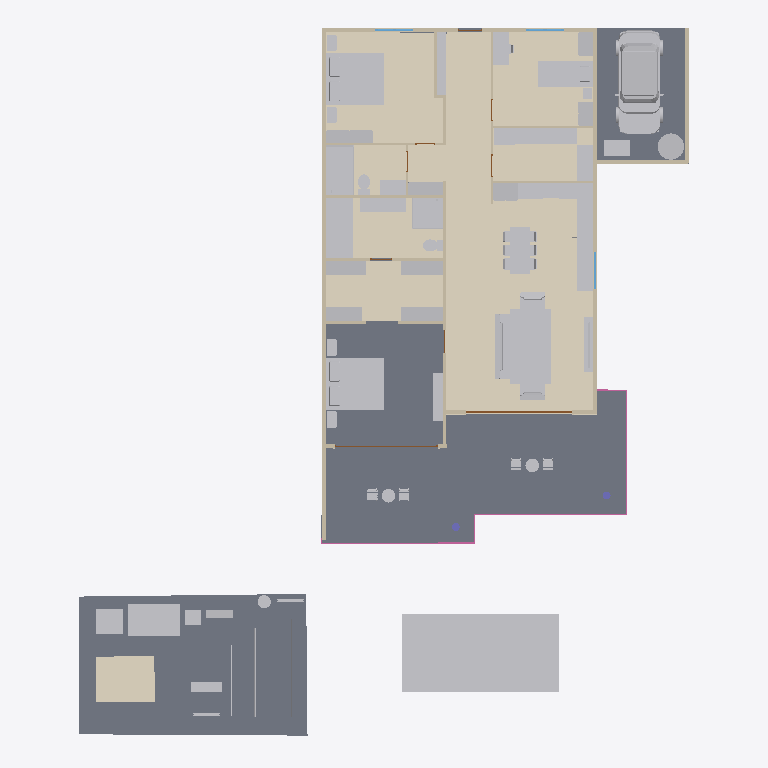
Plan cut of the same IFC building model at storey 'Ground floor' (level 0.00 m, cut at 1.40 m), seen from above with north up, elements coloured by IFC class: 72 other elements (light grey), 18 walls (beige), 9 coverings (cream), 5 railings (pink), 4 slabs (grey), 3 windows (light blue), 2 doors (brown), 2 columns (violet). Cut surfaces are drawn darker.
Extent 23.2 m × 27.1 m × 4.2 m (x, y, z). Storeys (1): Ground floor at 0.00 m. Elements (195): 57 IfcFurniture, 25 IfcLightFixture, 19 IfcCovering, 19 IfcWall, 15 IfcPipeSegment, 9 IfcDoor, 9 IfcSanitaryTerminal, 6 IfcRailing, 4 IfcBuildingElementProxy, 4 IfcElectricAppliance, 4 IfcSlab, 3 IfcAudioVisualAppliance.

HEADER;
FILE_DESCRIPTION((''),'2;1');
FILE_NAME('model.ifc','2026-08-09T01:49:36',('Skanna'),('LiDAR3D'),'skanna-web bim 0.1','skanna-web bim 0.1','');
FILE_SCHEMA(('IFC4'));
ENDSEC;
DATA;
#13=IFCPROJECT('1PGlLyddRC_xS6d6m1KaRZ',#5,'Unit 2B','Authored in Skanna Web',$,$,$,(#12),#9);
#17=IFCSITE('0rmN$ODESsvELDl39jLvt5',#5,'Site',$,$,#16,$,$,.ELEMENT.,$,$,$,$,$);
#21=IFCBUILDING('1WAGQJA3slL3nnm_HgaMVo',#5,'Building',$,$,#20,$,$,.ELEMENT.,$,$,$);
#27=IFCBUILDINGSTOREY('3ji2C00fpD6zg3gaBkzgV2',#5,'Ground floor',$,$,#26,$,$,.ELEMENT.,0.0);
#1335=IFCSLAB('3V09GyAAA8NNZ001Co8Nak',#5,'Floor 2',$,$,#1316,#1334,$,.FLOOR.);
#1371=IFCSLAB('1VGp5fpJ1FzMiXtfFr7PvU',#5,'Floor 4',$,$,#1358,#1370,$,.FLOOR.);
#1513=IFCCOVERING('1r8RhD4TJ2Sn79Z4bI9Ogm',#5,'Floor finish 2 (stone)','stone, 12 mm',$,#1496,#1512,$,.FLOORING.);
#1540=IFCCOVERING('3LC$JpP9SHs21fwrCVxjGu',#5,'Floor finish 3 (tile)','tile, 12 mm',$,#1523,#1539,$,.FLOORING.);
#21731=IFCBUILDINGELEMENTPROXY('2LsAANrGlWaoXaz8L_jaFt',#5,'Swimming pool','Skanna asset library',$,#21647,#21730,$,.NOTDEFINED.);
#1311=IFCSLAB('2G9G5IjNOKJfpbAXfxwkT7',#5,'Floor 1',$,$,#1296,#1310,$,.FLOOR.);
#1601=IFCCOVERING('1jTpdM2o5IVPJRexHyjyp_',#5,'Floor finish 5 (tile)','tile, 12 mm',$,#1585,#1600,$,.FLOORING.);
#1353=IFCSLAB('2EKngRM8xjStNqdfIov13O',#5,'Floor 3',$,$,#1340,#1352,$,.FLOOR.);
#1724=IFCCOVERING('1Y1hlKj43dl_gtm0068WeW',#5,'Floor finish 6 (concrete)','concrete, 12 mm',$,#1707,#1723,$,.FLOORING.);
#22582=IFCBUILDINGELEMENTPROXY('3Lk5pXNTtwRQYCbPuBjCyj',#5,'Car  small (hatchback)','Skanna asset library',$,#21736,#22581,$,.NOTDEFINED.);
#1453=IFCCOVERING('1Fy2C5lNjdUiwcUqxhoh85',#5,'Floor finish 1 (stone)','stone, 12 mm',$,#1436,#1452,$,.FLOORING.);
#5841=IFCFURNITURE('0$KfefdcC6b1UMHDS0FmpJ',#5,'Bed  king','Skanna asset library',$,#5569,#5840,$,.BED.);
#12635=IFCFURNITURE('3lrFPHjDdbVPMDcExKBXMj',#5,'Bed  king','Skanna asset library',$,#12372,#12634,$,.BED.);
#1796=IFCCOVERING('3_SaZ6InCTa_aCzUqyExxQ',#5,'Floor finish 7 (tile)','#ECEAE5 tile, 12 mm',$,#1782,#1795,$,.FLOORING.);
#42=IFCWALL('1AwniuGDCrUAo8XcDY6kvD',#5,'Wall 1',$,$,#32,#41,$,.STANDARD.);
#1570=IFCCOVERING('3xzVgawptS9CgOKa1x7B2X',#5,'Floor finish 4 (tile)','#ECEAE5 tile, 12 mm',$,#1553,#1569,$,.FLOORING.);
#7510=IFCBUILDINGELEMENTPROXY('2eH8GMgw3S10W2cGJUJS6p',#5,'Rug','Skanna asset library',$,#7496,#7509,$,.NOTDEFINED.);
#22714=IFCFURNITURE('2$Pg1srZAi89LGjz7AHdCf',#5,'GNbI5YwZheRFpzL3rWEJE','Skanna asset library',$,#22704,#22713,$,.NOTDEFINED.);
#10937=IFCSANITARYTERMINAL('26jbytlrz59E4a0uIXslu9',#5,'Bathtub','Skanna asset library',$,#10777,#10936,$,.BATH.);
#428=IFCWALL('1$kJwvvbuXIvXL4zoxxyEf',#5,'Wall 3',$,$,#418,#427,$,.STANDARD.);
#13765=IFCFURNITURE('0UawnPTlZPeue86Pi6ElFO',#5,'Bed  single','Skanna asset library',$,#13565,#13764,$,.BED.);
#6572=IFCFURNITURE('0gZgrbsXd18PiKxD_mPAn2',#5,'Sofa','Skanna asset library',$,#6177,#6571,$,.SOFA.);
#11522=IFCSANITARYTERMINAL('3$pM89krfma$9uRs0AeD8r',#5,'Shower cubicle','Skanna asset library',$,#11471,#11521,$,.SHOWER.);
#23062=IFCFURNITURE('22f_fqwi9ii0JBa0thRcrI',#5,'Kitchen worktop 3','3.50 m run over 3 units',$,#23051,#23061,$,.NOTDEFINED.);
#11281=IFCSANITARYTERMINAL('3hPSUjpvHYn7AWEE21nAkh',#5,'Shower cubicle','Skanna asset library',$,#11227,#11280,$,.SHOWER.);
#7920=IFCFURNITURE('0XnVIa3JEMSrPEI9zx9YVC',#5,'Dining table','Skanna asset library',$,#7794,#7919,$,.TABLE.);
#23094=IFCFURNITURE('1pTgYrosuM3P$T4lZxKdiM',#5,'Kitchen worktop 5','2.33 m run over 3 units',$,#23083,#23093,$,.NOTDEFINED.);
#57=IFCWALL('1iReincBpVTDmwkhRdnq1J',#5,'Wall 2',$,$,#47,#56,$,.STANDARD.);
#735=IFCWALL('0By_OvRZsHgkd3mmyfvcQP',#5,'Wall 6',$,$,#725,#734,$,.STANDARD.);
#22699=IFCFURNITURE('1C2aQp4lf6tb6xXBZGkVoI',#5,'aqQkRkC03GmIqMat3KLb5','Skanna asset library',$,#22689,#22698,$,.NOTDEFINED.);
#11439=IFCSANITARYTERMINAL('0S0KFz9OS3RXYIlmhsbAss',#5,'Vanity unit','Skanna asset library',$,#11286,#11438,$,.WASHHANDBASIN.);
#12367=IFCFURNITURE('2aUztYRboMGvXGotIh2jRJ',#5,'Wardrobe','Skanna asset library',$,#12183,#12366,$,.NOTDEFINED.);
#10394=IFCFURNITURE('3NVeodFoDQeq4XH6iNC$eG',#5,'Wardrobe','Skanna asset library',$,#10210,#10393,$,.NOTDEFINED.);
#10772=IFCFURNITURE('1XexLDCPq02bDuiOofqmnb',#5,'Wardrobe','Skanna asset library',$,#10588,#10771,$,.NOTDEFINED.);
#23078=IFCFURNITURE('2i6YwAUdjQz447PvjNqV48',#5,'Kitchen worktop 4','1.38 m run over 1 unit',$,#23067,#23077,$,.NOTDEFINED.);
#12952=IFCFURNITURE('15fUR$p4L3fiAGn3BUVAK2',#5,'Wardrobe','Skanna asset library',$,#12768,#12951,$,.NOTDEFINED.);
#10583=IFCFURNITURE('2OaEDxdbhbxsZUf9h88jFp',#5,'Wardrobe','Skanna asset library',$,#10399,#10582,$,.NOTDEFINED.);
#7360=IFCFURNITURE('2oVGSEmNsbSmUe2C2t2IgF',#5,'Armchair','Skanna asset library',$,#6971,#7359,$,.CHAIR.);
#23046=IFCFURNITURE('10MW8smM9zmlRS7AF25Lnc',#5,'Kitchen worktop 2','1.28 m run over 1 unit',$,#23035,#23045,$,.NOTDEFINED.);
#1276=IFCWALL('0IIYbxMHWTXEKM8pbDYG1n',#5,'Wall 18',$,$,#1266,#1275,$,.STANDARD.);
#16633=IFCTANK('27jwfGLOm6t0wcaAKL1etm',#5,'Water tank','Skanna asset library',$,#16251,#16632,$,.STORAGE.);
#6966=IFCFURNITURE('0yoYv6R1SRY_2E601nmKMl',#5,'Armchair','Skanna asset library',$,#6577,#6965,$,.CHAIR.);
#14250=IFCFURNITURE('1WoDARjFFImyqWTaTlOiFa',#5,'Desk','Skanna asset library',$,#14212,#14249,$,.DESK.);
#10205=IFCFURNITURE('37AXzDY0$5$j$nfFvaAUaR',#5,'Wardrobe','Skanna asset library',$,#10021,#10204,$,.NOTDEFINED.);
#7491=IFCFURNITURE('0Le66nYCxURbo4yeXdN22g',#5,'Coffee table','Skanna asset library',$,#7365,#7490,$,.TABLE.);
#6172=IFCFURNITURE('1_6wF2NtNPM54IPPxVRwZk',#5,'Shelf unit','Skanna asset library',$,#5977,#6171,$,.NOTDEFINED.);
#12178=IFCFURNITURE('0yGIvKofYFQ$mh_GbTW0pt',#5,'Wardrobe','Skanna asset library',$,#11994,#12177,$,.NOTDEFINED.);
#9225=IFCFURNITURE('0pOEjTsPO7IWiyHsIw$Yea',#5,'Tall cabinet','Skanna asset library',$,#9041,#9224,$,.NOTDEFINED.);
#16649=IFCBUILDINGELEMENTPROXY('2fmO8HnQz05jWEkIf43zYQ',#5,'Solar battery','Skanna asset library',$,#16638,#16648,$,.NOTDEFINED.);
#7707=IFCFURNITURE('0U0Ev0$Xpe4dSAJNNcogJg',#5,'TV unit','Skanna asset library',$,#7515,#7706,$,.NOTDEFINED.);
#23030=IFCFURNITURE('3M$L$1zLBD5V5VFfvlgLoG',#5,'Kitchen worktop 1','0.98 m run over 1 unit',$,#23019,#23029,$,.NOTDEFINED.);
#11965=IFCSANITARYTERMINAL('2AYrACOp3osse2ENYBrH6g',#5,'Vanity unit','Skanna asset library',$,#11812,#11964,$,.WASHHANDBASIN.);
#13560=IFCELECTRICAPPLIANCE('1Q27vOyJRaZPQ8J2HY4MEl',#5,'Dishwasher','Skanna asset library',$,#13533,#13559,$,.DISHWASHER.);
#14018=IFCFURNITURE('1rU39U1Ppp4BV9xIXajH4c',#5,'Wardrobe','Skanna asset library',$,#13834,#14017,$,.NOTDEFINED.);
#14207=IFCFURNITURE('1MGVFFaEz08$yDzMF_I4EC',#5,'Wardrobe','Skanna asset library',$,#14023,#14206,$,.NOTDEFINED.);
#1291=IFCWALL('123HgWJ1sdg3hh6oipGf2k',#5,'Wall 19',$,$,#1281,#1290,$,.STANDARD.);
#913=IFCWALL('2Ds4a8NIsfGoOMTThuMoUG',#5,'Wall 9',$,$,#903,#912,$,.STANDARD.);
#23014=IFCSPACEHEATER('0oWj3N1KdfUaEQNS8nnFLh',#5,'Fireplace','Skanna asset library',$,#22921,#23013,$,.NOTDEFINED.);
#841=IFCWALL('2jWHdRp$X46LRrcfge41FG',#5,'Wall 8',$,$,#831,#840,$,.STANDARD.);
#810=IFCWALL('2uhMY8hUXJlzRF7qDnx9LK',#5,'Wall 7',$,$,#800,#809,$,.STANDARD.);
#1117=IFCWALL('1IQCZPmlRIzkt7PsGGXKey',#5,'Wall 15',$,$,#1107,#1116,$,.STANDARD.);
#9437=IFCELECTRICAPPLIANCE('0o$n4QalFgAeDOoF$XFbv7',#5,'Oven with hob','Skanna asset library',$,#9372,#9436,$,.ELECTRICCOOKER.);
#22729=IFCFURNITURE('0vQb$_8XA__w3wL3kNTbsI',#5,'X83k0AUMN7H8kHHo6FwWg','Skanna asset library',$,#22719,#22728,$,.NOTDEFINED.);
#22744=IFCFURNITURE('0EM75YE5r$otu1R7UuMrpj',#5,'pPm1L6gK4WATQxUVfzFBG','Skanna asset library',$,#22734,#22743,$,.NOTDEFINED.);
#11807=IFCSANITARYTERMINAL('1vpTscU6bTRZJwCmyt8D95',#5,'Toilet','Skanna asset library',$,#11527,#11806,$,.TOILETPAN.);
#719=IFCDOOR('1uuv5NbIbAszJ1lJJi1oj$',#5,'Door 3','Clear glass leaf',$,#684,#718,$,2.2,4.04,.DOOR.,.DOUBLE_DOOR_SLIDING.,$);
#11222=IFCSANITARYTERMINAL('0lG$v4Mbx00sr97jZkVRXF',#5,'Toilet','Skanna asset library',$,#10942,#11221,$,.TOILETPAN.);
#928=IFCWALL('3ENmoxb3gmlFE5mUpA3wMz',#5,'Wall 10',$,$,#918,#927,$,.STANDARD.);
#1246=IFCWALL('0y2phNy10VPc2OOSlXZwTZ',#5,'Wall 16',$,$,#1236,#1245,$,.STANDARD.);
#1261=IFCWALL('36dkjfbw8_n3fiRul9lkZd',#5,'Wall 17',$,$,#1251,#1260,$,.STANDARD.);
#1102=IFCWALL('0zFL3WfJ3ynyrdJmoOg_yT',#5,'Wall 14',$,$,#1092,#1101,$,.STANDARD.);
#2651=IFCRAILING('3CgFAfa39Qvl9_M_uwL$ER',#5,'Railing 5',$,$,#2556,#2650,$,.GUARDRAIL.);
#3011=IFCPIPESEGMENT('00pGpzktnrcFaDyMRKzr_h',#5,'Drain / waste','Concealed',$,#2997,#3010,$,.RIGIDSEGMENT.);
#663=IFCWALL('2ceeyvaxSaLCJmu4gLoTS4',#5,'Wall 5',$,$,#653,#662,$,.STANDARD.);
#5908=IFCFURNITURE('3cXxgvZiPmsSulrF9JNwqk',#5,'Nightstand','Skanna asset library',$,#5846,#5907,$,.NOTDEFINED.);
#5972=IFCFURNITURE('00O08WyXSEW58PybByUWB5',#5,'Nightstand','Skanna asset library',$,#5913,#5971,$,.NOTDEFINED.);
#12699=IFCFURNITURE('3Xr$y9qinFZdwuVI1Rowzf',#5,'Nightstand','Skanna asset library',$,#12640,#12698,$,.NOTDEFINED.);
#12763=IFCFURNITURE('19Rmu_5c8AtAQseJ66j6cc',#5,'Nightstand','Skanna asset library',$,#12704,#12762,$,.NOTDEFINED.);
#2475=IFCRAILING('0_dq3IuSHTIawdU2uUMjV9',#5,'Railing 3',$,$,#2380,#2474,$,.GUARDRAIL.);
#1072=IFCWALL('2bAHOMqSte7_w_JVF2uymo',#5,'Wall 12',$,$,#1062,#1071,$,.STANDARD.);
#4486=IFCFURNITURE('1ywD7WcZoDqu_tXXHzdjUE',#5,'Patio table','Skanna asset library',$,#4332,#4485,$,.TABLE.);
#3249=IFCFURNITURE('3o7t0ROngcM4HulrGKf$5F',#5,'Patio table','Skanna asset library',$,#3086,#3248,$,.TABLE.);
#22816=IFCELECTRICAPPLIANCE('0VRAsofusnRZ2qSRudX5eo',#5,'Water heater / boiler','Skanna asset library',$,#22789,#22815,$,.FREESTANDINGWATERHEATER.);
#2375=IFCRAILING('2cwX9lyvoKBdpcsXbbDWTm',#5,'Railing 2',$,$,#2280,#2374,$,.GUARDRAIL.);
#9874=IFCSANITARYTERMINAL('0b2NaxO8FM_M3AkDrDjA9J',#5,'Sink cabinet','Skanna asset library',$,#9726,#9873,$,.SINK.);
#3788=IFCFURNITURE('2kUCftHDA6so1bEP8swo9U',#5,'Patio chair','Skanna asset library',$,#3254,#3787,$,.CHAIR.);
#13386=IFCSANITARYTERMINAL('1UHpqnFnGWpf3ItH1oweQ8',#5,'Sink cabinet','Skanna asset library',$,#13241,#13385,$,.SINK.);
#647=IFCDOOR('3a7QBZANleDt31J4B7eAsp',#5,'Door 2','Clear glass leaf',$,#609,#646,$,2.2,3.935,.DOOR.,.DOUBLE_DOOR_SLIDING.,$);
#4327=IFCFURNITURE('3IAzIT$zhnL0CbXW9wtc9u',#5,'Patio chair','Skanna asset library',$,#3793,#4326,$,.CHAIR.);
#5025=IFCFURNITURE('36C0_iGzR_DxreCcFq26a9',#5,'Patio chair','Skanna asset library',$,#4491,#5024,$,.CHAIR.);
#5564=IFCFURNITURE('0pXgNkwd6L9Ic5l0uWDtam',#5,'Patio chair','Skanna asset library',$,#5030,#5563,$,.CHAIR.);
#1846=IFCCOVERING('2jcNhs4l$_obsLcaWRXtzc',#5,'Skirting 1','70  15 mm',$,#1821,#1845,$,.SKIRTINGBOARD.);
#13829=IFCFURNITURE('2x7aGWXecSU9MJnxKX2nP$',#5,'Nightstand','Skanna asset library',$,#13770,#13828,$,.NOTDEFINED.);
#2992=IFCPIPESEGMENT('3HRzHR4DT2tLm_1VKaQ6NN',#5,'Water','Concealed',$,#2981,#2991,$,.RIGIDSEGMENT.);
#7789=IFCAUDIOVISUALAPPLIANCE('1nx5zAfMu6UyXDwcE4JTLw',#5,'TV','Skanna asset library',$,#7712,#7788,$,.DISPLAY.);
#8664=IFCFURNITURE('0Z5$ZnqgAC1zU0og4cloOK',#5,'Dining chair','Skanna asset library',$,#8483,#8663,$,.CHAIR.);
#8106=IFCFURNITURE('35Tm6cngGTtAMJcMkyuGB_',#5,'Dining chair','Skanna asset library',$,#7925,#8105,$,.CHAIR.);
#22784=IFCSPACEHEATER('0RBjJEcmlZ54vKKjMBKyEs',#5,'Radiator','Skanna asset library',$,#22749,#22783,$,.RADIATOR.);
#22916=IFCSPACEHEATER('2gC8GBXS59kBqc6ZCp5KZg',#5,'Radiator','Skanna asset library',$,#22881,#22915,$,.RADIATOR.);
#267=IFCWINDOW('3oNNEQPOHTOU2nsaHsABtD',#5,'Window 1','Clear glazing',$,#141,#266,$,1.3,1.44,.WINDOW.,.DOUBLE_PANEL_VERTICAL.,$);
#412=IFCWINDOW('04Ci1s8k3R5JElTbprC8I9',#5,'Window 2','Clear glazing',$,#289,#411,$,1.3,1.44,.WINDOW.,.DOUBLE_PANEL_VERTICAL.,$);
#8292=IFCFURNITURE('0McuqeEUBa0O3_NcHxFjmp',#5,'Dining chair','Skanna asset library',$,#8111,#8291,$,.CHAIR.);
#8478=IFCFURNITURE('3gmLvqq0FaLpf037OzISuu',#5,'Dining chair','Skanna asset library',$,#8297,#8477,$,.CHAIR.);
#9036=IFCFURNITURE('0ry$yXUhOJmakL4i1KZzeg',#5,'Dining chair','Skanna asset library',$,#8855,#9035,$,.CHAIR.);
#8850=IFCFURNITURE('3w310YferjxLUhURWslDmc',#5,'Dining chair','Skanna asset library',$,#8669,#8849,$,.CHAIR.);
#572=IFCWINDOW('3d6Z$RcFetfla7sJ5cKq0v',#5,'Window 3','Clear glazing',$,#449,#571,$,1.3,1.385,.WINDOW.,.DOUBLE_PANEL_VERTICAL.,$);
#588=IFCWALL('16yim8kr3OYzWPb20$NX0V',#5,'Wall 4',$,$,#578,#587,$,.STANDARD.);
#3030=IFCPIPESEGMENT('3Idc3vVAvFam3MuRieBTuY',#5,'Gas','Concealed',$,#3016,#3029,$,.RIGIDSEGMENT.);
#1000=IFCWALL('0WwPqD32CXss0N93v9MbNh',#5,'Wall 11',$,$,#990,#999,$,.STANDARD.);
#2196=IFCCOLUMN('32Gig35amHLRw67zM3MLvY',#5,'Column 2','Round 300 mm',$,#2186,#2195,$,.COLUMN.);
#2181=IFCCOLUMN('3mYCiSkVyk1liX1SaYQYds',#5,'Column 1','Round 300 mm',$,#2171,#2180,$,.COLUMN.);
#14842=IFCFURNITURE('04TNPkNxHdTmfcP$_EqehB',#5,'Office chair','Skanna asset library',$,#14255,#14841,$,.CHAIR.);
#1977=IFCCOVERING('2Hy1spkFBO3zQDvhe7egAx',#5,'Skirting 2','70  15 mm',$,#1930,#1976,$,.SKIRTINGBOARD.);
#2275=IFCRAILING('2mmzdSp9RcIy900pug0VY3',#5,'Railing 1',$,$,#2201,#2274,$,.GUARDRAIL.);
#2551=IFCRAILING('2pMkY09qhmHupZbDVzrTst',#5,'Railing 4',$,$,#2480,#2550,$,.GUARDRAIL.);
ENDSEC;
